Run: headless pygame with SDL's dummy video driver; simulated clock (each Clock.tick advances the game by its frame time, no real sleeping); random seed 0; keys injected as events and as key.get_pressed() state; mouse plan: one left click at the window centre at the start of phase 2, then a move to the lower-right quarter at the start of phase 3.
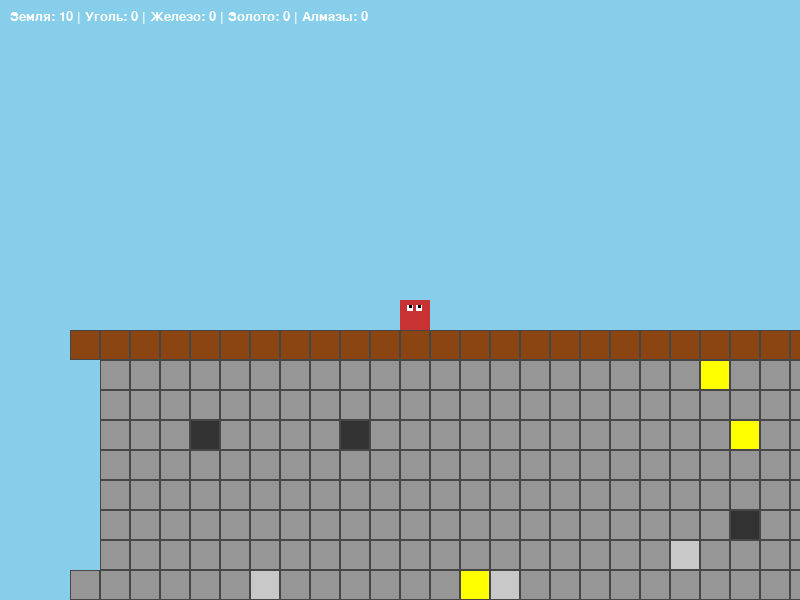
Frame 1 of 4 · flips 1–60 · no input
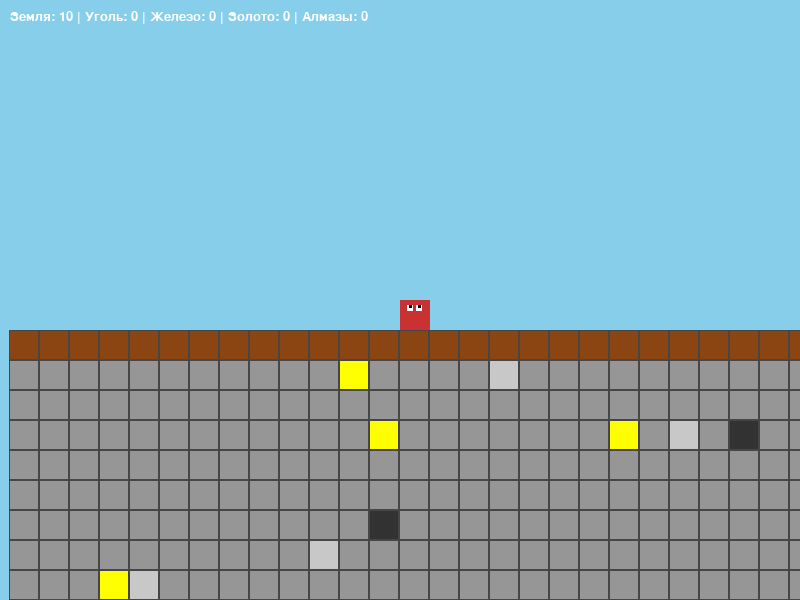
Frame 2 of 4 · flips 61–180 · clicked the window centre · tapped SPACE, RETURN · held RIGHT (→), D
Frame 3 of 4 · flips 181–300 · moved the mouse to the lower-right quarter · held DOWN (↓), S · screen unchanged from frame 2, image omitted
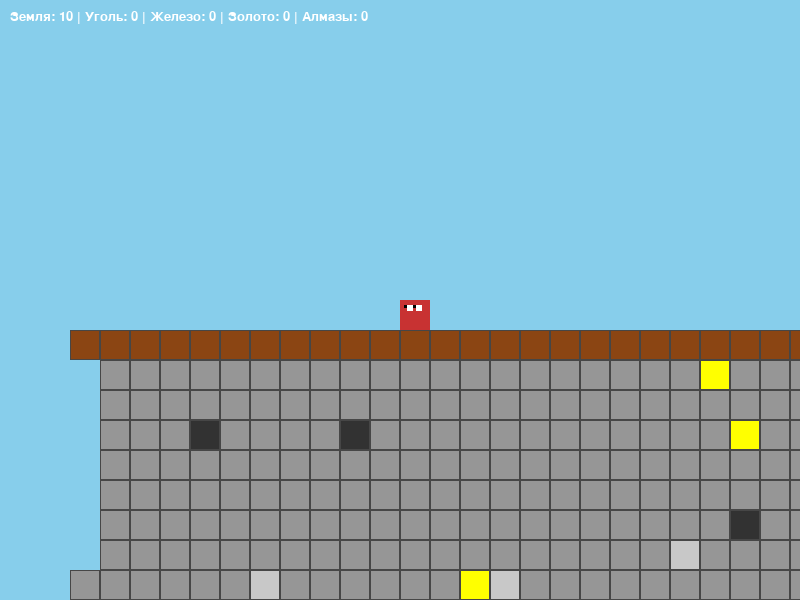
Frame 4 of 4 · flips 301–420 · held LEFT (←), A, UP (↑), W

The pygame program that drew these frames:

import pygame
import random
import sys
import math

# === Константы ===
SCREEN_WIDTH = 800
SCREEN_HEIGHT = 600
TILE_SIZE = 30
CHUNK_SIZE = 16

# Цвета
BLACK = (0, 0, 0)
WHITE = (255, 255, 255)
BROWN = (139, 69, 19)
GRAY = (150, 150, 150)
RED = (200, 50, 50)
YELLOW = (255, 255, 0)
DARK_BLUE = (0, 0, 139)
LIGHT_BLUE = (135, 206, 235)
EYE_WHITE = (255, 255, 255)
EYE_BLACK = (0, 0, 0)
HIGHLIGHT = (0, 255, 0)

# Типы блоков
EMPTY = 0
DIRT = 1
STONE = 2
COAL = 3
IRON = 4
GOLD = 5
DIAMOND = 6

BLOCK_COLORS = {
    EMPTY: LIGHT_BLUE,  # небо
    DIRT: BROWN,
    STONE: GRAY,
    COAL: (50, 50, 50),
    IRON: (200, 200, 200),
    GOLD: YELLOW,
    DIAMOND: DARK_BLUE
}


# === Игрок ===
class Player:
    def __init__(self, x, y):
        self.x = x
        self.y = y # теперь прямо на y=0
        self.width = TILE_SIZE
        self.height = TILE_SIZE * 1
        self.color = RED

        # Физика
        self.vx = 0
        self.vy = 0
        self.on_ground = False
        self.facing_right = True

        # Инвентарь
        self.inventory = {DIRT: 10, COAL: 0, IRON: 0, GOLD: 0, DIAMOND: 0}  # стартовая земля

        # Направление добычи
        self.mine_dir = (1, 0)

    def move(self, world, keys):
        self.vx = 0
        if keys[pygame.K_a] or keys[pygame.K_LEFT]:
            self.vx = -0.1
            self.facing_right = False
            self.mine_dir = (-1, 0)
        if keys[pygame.K_d] or keys[pygame.K_RIGHT]:
            self.vx = 0.1
            self.facing_right = True
            self.mine_dir = (1, 0)
        if keys[pygame.K_w] or keys[pygame.K_UP]:
            self.mine_dir = (0, -1)
        if keys[pygame.K_s] or keys[pygame.K_DOWN]:
            self.mine_dir = (0, 1)

        # Прыжок
        if keys[pygame.K_SPACE] and self.on_ground:
            self.vy = -0.3
            self.on_ground = False

        # Гравитация
        self.vy += 0.01
        if self.vy > 0.3:
            self.vy = 0.3

        # Движение по X
        self.x += self.vx
        if self.check_collision(world):
            self.x -= self.vx

        # Движение по Y
        self.y += self.vy
        if self.check_collision(world):
            self.y -= self.vy
            self.vy = 0
            self.on_ground = True

    def check_collision(self, world):
        px, py = int(self.x), int(self.y)
        for dx in [0, 0.8]:
            for dy in [1, 1.5]:
                block = world.get_block(int(px + dx), int(py + dy))
                if block != EMPTY:
                    return True
        return False

    def draw(self, screen, camera_x, camera_y):
        screen_x = self.x * TILE_SIZE - camera_x
        screen_y = self.y * TILE_SIZE - camera_y

        # Тело
        pygame.draw.rect(screen, self.color, (screen_x, screen_y, self.width, self.height))

        # Голова (верхняя часть тела)
        head_h = self.height // 2
        head_rect = pygame.Rect(screen_x, screen_y, self.width, head_h)

        # Глаза
        eye_size = self.width // 5
        offset_x = 5 if self.facing_right else -5
        eye_y = head_rect.y + head_h // 3

        left_eye = pygame.Rect(head_rect.x + self.width // 4, eye_y, eye_size, eye_size)
        right_eye = pygame.Rect(head_rect.x + self.width * 3 // 4 - eye_size, eye_y, eye_size, eye_size)

        pygame.draw.rect(screen, EYE_WHITE, left_eye)
        pygame.draw.rect(screen, EYE_WHITE, right_eye)

        # Зрачки (сдвигаются в сторону взгляда)
        pupil_size = eye_size // 2
        pygame.draw.rect(screen, EYE_BLACK,
                         (left_eye.x + offset_x // 2, left_eye.y, pupil_size, pupil_size))
        pygame.draw.rect(screen, EYE_BLACK,
                         (right_eye.x + offset_x // 2, right_eye.y, pupil_size, pupil_size))
       



# === Мир ===
class World:
    def __init__(self):
        self.chunks = {}

    def get_block(self, world_x, world_y):
        chunk_x = world_x // CHUNK_SIZE
        chunk_y = world_y // CHUNK_SIZE
        local_x = world_x % CHUNK_SIZE
        local_y = world_y % CHUNK_SIZE

        chunk = self.chunks.get((chunk_x, chunk_y))
        if chunk is None:
            chunk = self.generate_chunk(chunk_x, chunk_y)
            self.chunks[(chunk_x, chunk_y)] = chunk
        return chunk[local_y][local_x]

    def set_block(self, world_x, world_y, block_type):
        chunk_x = world_x // CHUNK_SIZE
        chunk_y = world_y // CHUNK_SIZE
        local_x = world_x % CHUNK_SIZE
        local_y = world_y % CHUNK_SIZE

        if (chunk_x, chunk_y) in self.chunks:
            self.chunks[(chunk_x, chunk_y)][local_y][local_x] = block_type

    def generate_chunk(self, chunk_x, chunk_y):
        chunk_data = [[EMPTY for _ in range(CHUNK_SIZE)] for _ in range(CHUNK_SIZE)]
        surface_level = 2

        for local_y in range(CHUNK_SIZE):
            world_y = chunk_y * CHUNK_SIZE + local_y
            for local_x in range(CHUNK_SIZE):
                if world_y < surface_level:
                    continue  # воздух
                elif world_y == surface_level:
                    chunk_data[local_y][local_x] = DIRT
                else:
                    block = STONE
                    ore_chance = random.random()
                    if ore_chance < 0.02: block = COAL
                    elif ore_chance < 0.035: block = IRON
                    elif ore_chance < 0.042: block = GOLD
                    elif ore_chance < 0.045: block = DIAMOND
                    chunk_data[local_y][local_x] = block

        # === добавляем большие пещеры ===
        if random.random() < 0.2:  # шанс пещеры в чанке
            cave_x = random.randint(4, CHUNK_SIZE - 4)
            cave_y = random.randint(4, CHUNK_SIZE - 4)
            cave_radius = random.randint(3, 6)
            for y in range(CHUNK_SIZE):
                for x in range(CHUNK_SIZE):
                    dist = math.sqrt((x - cave_x) ** 2 + (y - cave_y) ** 2)
                    if dist < cave_radius:
                        chunk_data[y][x] = EMPTY

        return chunk_data


# === Подсветка блока ===
def get_mouse_block(mouse_pos, camera_x, camera_y):
    world_x = (mouse_pos[0] + camera_x) // TILE_SIZE
    world_y = (mouse_pos[1] + camera_y) // TILE_SIZE
    return int(world_x), int(world_y)


def highlight_block(screen, player, camera_x, camera_y, world, mouse_pos=None):
    if mouse_pos:
        mx, my = get_mouse_block(mouse_pos, camera_x, camera_y)
        if abs(mx - int(player.x)) <= 2 and abs(my - int(player.y)) <= 2:
            block_type = world.get_block(mx, my)
            if block_type != EMPTY:
                screen_x = mx * TILE_SIZE - camera_x
                screen_y = my * TILE_SIZE - camera_y
                pygame.draw.rect(screen, HIGHLIGHT, (screen_x, screen_y, TILE_SIZE, TILE_SIZE), 3)
                return (mx, my)
    return None


# === Интерфейс ===
def draw_ui(screen, player):
    font = pygame.font.SysFont('Arial', 20)
    inventory_text = (
        f"Земля: {player.inventory[DIRT]} | "
        f"Уголь: {player.inventory[COAL]} | "
        f"Железо: {player.inventory[IRON]} | "
        f"Золото: {player.inventory[GOLD]} | "
        f"Алмазы: {player.inventory[DIAMOND]}"
    )
    text_surface = font.render(inventory_text, True, WHITE)
    screen.blit(text_surface, (10, 10))


# === Главная функция ===
def main():
    pygame.init()
    screen = pygame.display.set_mode((SCREEN_WIDTH, SCREEN_HEIGHT))
    pygame.display.set_caption("Pixel Miner - Fixed")
    clock = pygame.time.Clock()

    world = World()
    player = Player(SCREEN_WIDTH // 1 // TILE_SIZE, 0)

    camera_x, camera_y = 0, 0
    running = True
    mouse_highlight = None

    while running:
        keys = pygame.key.get_pressed()
        mouse_pos = pygame.mouse.get_pos()

        for event in pygame.event.get():
            if event.type == pygame.QUIT:
                running = False
            if event.type == pygame.MOUSEBUTTONDOWN and mouse_highlight:
                mx, my = mouse_highlight
                if event.button == 1:  # ЛКМ — сломать
                    world.set_block(mx, my, EMPTY)
                elif event.button == 3 and player.inventory[DIRT] > 0:  # ПКМ — поставить землю
                    if world.get_block(mx, my) == EMPTY:
                        world.set_block(mx, my, DIRT)
                        player.inventory[DIRT] -= 1

        # Движение игрока
        player.move(world, keys)

        # Камера
        camera_x = player.x * TILE_SIZE - SCREEN_WIDTH // 2
        camera_y = player.y * TILE_SIZE - SCREEN_HEIGHT // 2

        # Отрисовка
        screen.fill(LIGHT_BLUE)
        start_chunk_x = int(camera_x // TILE_SIZE) // CHUNK_SIZE
        end_chunk_x = int((camera_x + SCREEN_WIDTH) // TILE_SIZE) // CHUNK_SIZE + 1
        start_chunk_y = int(camera_y // TILE_SIZE) // CHUNK_SIZE
        end_chunk_y = int((camera_y + SCREEN_HEIGHT) // TILE_SIZE) // CHUNK_SIZE + 1

        for chunk_x in range(start_chunk_x, end_chunk_x):
            for chunk_y in range(start_chunk_y, end_chunk_y):
                for local_y in range(CHUNK_SIZE):
                    for local_x in range(CHUNK_SIZE):
                        world_x = chunk_x * CHUNK_SIZE + local_x
                        world_y = chunk_y * CHUNK_SIZE + local_y
                        screen_x = world_x * TILE_SIZE - camera_x
                        screen_y = world_y * TILE_SIZE - camera_y

                        if 0 <= screen_x < SCREEN_WIDTH and 0 <= screen_y < SCREEN_HEIGHT:
                            block_type = world.get_block(world_x, world_y)
                            if block_type != EMPTY:
                                color = BLOCK_COLORS.get(block_type, BLACK)
                                pygame.draw.rect(screen, color, (screen_x, screen_y, TILE_SIZE, TILE_SIZE))
                                pygame.draw.rect(screen, (70, 70, 70),
                                                 (screen_x, screen_y, TILE_SIZE, TILE_SIZE), 1)

        # Игрок
        player.draw(screen, camera_x, camera_y)

        # Подсветка
        mouse_highlight = highlight_block(screen, player, camera_x, camera_y, world, mouse_pos)

        # UI
        draw_ui(screen, player)

        pygame.display.flip()
        clock.tick(60)

    pygame.quit()
    sys.exit()


if __name__ == "__main__":
    main()
